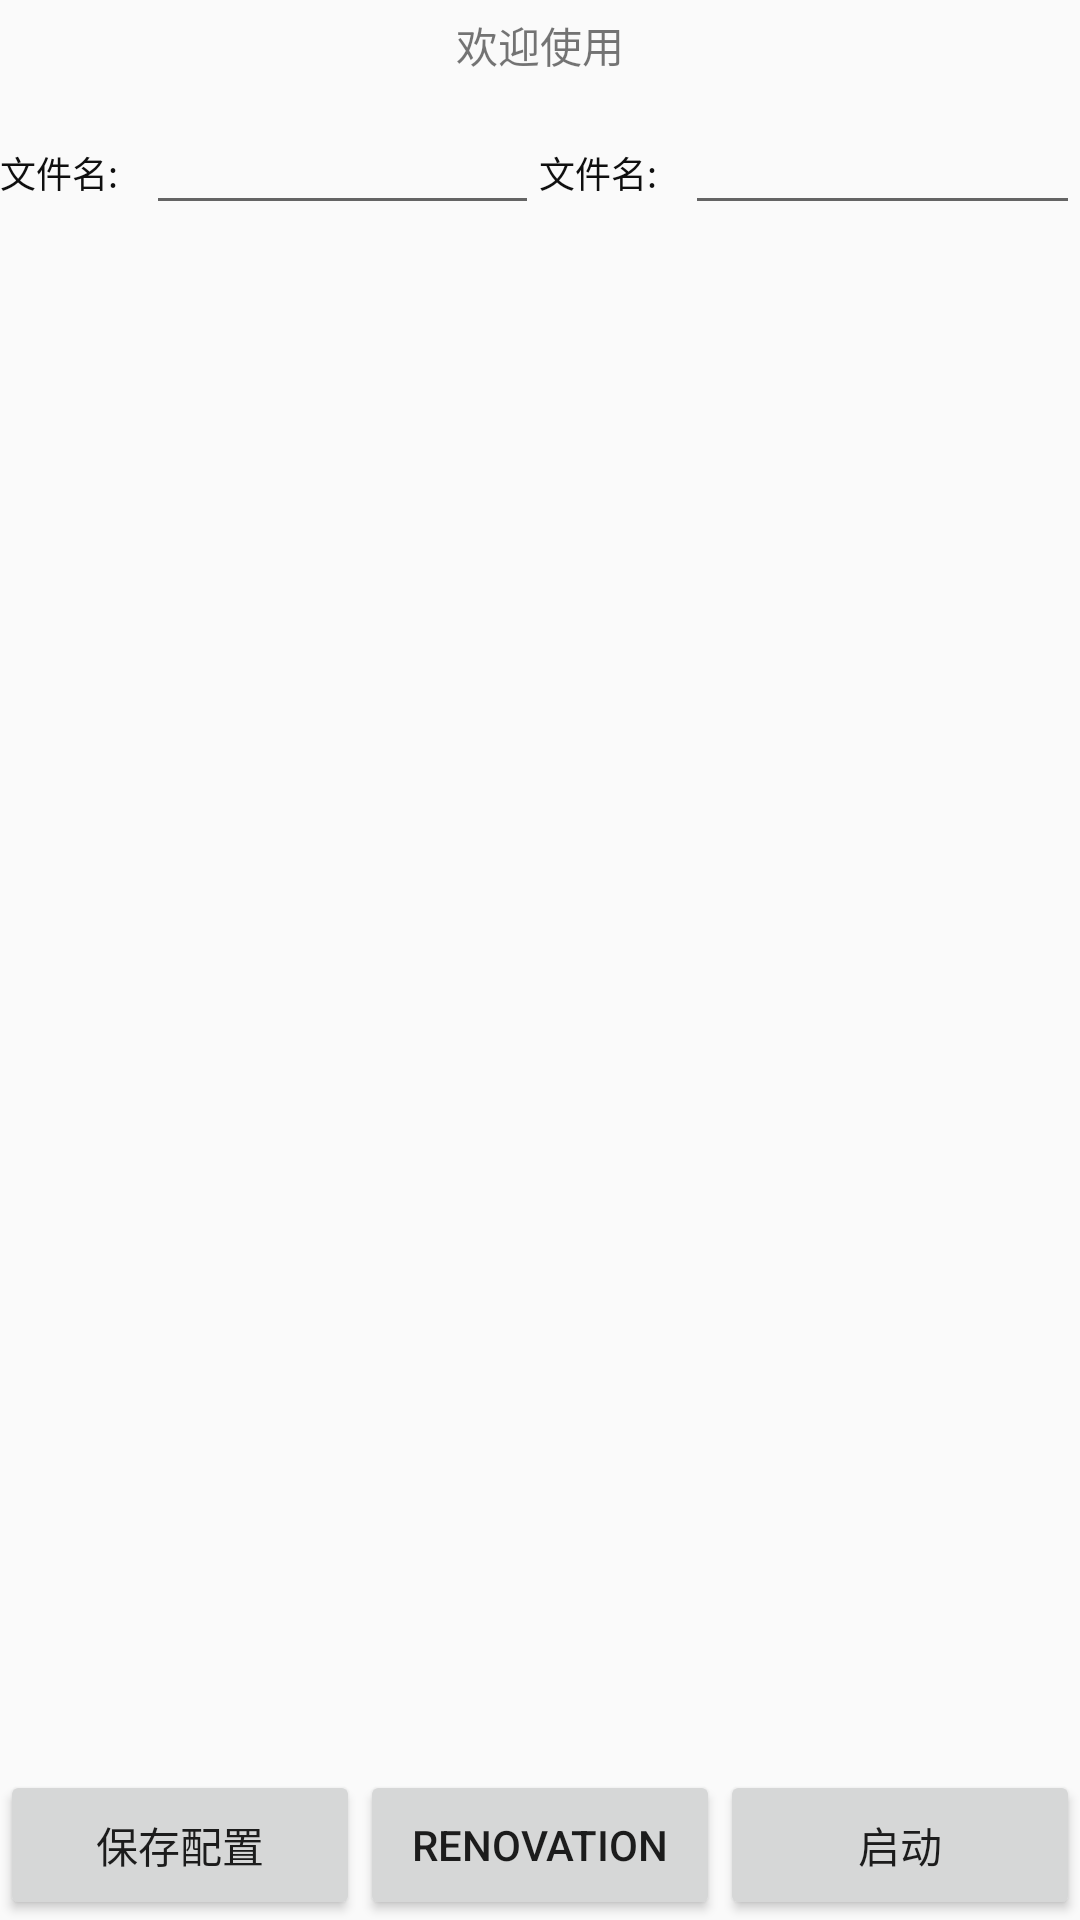

Produce the Android XML layout that renders to this screen, including the resource entries it uses.
<!-- AndroidManifest.xml: application theme AppTheme -->
<!-- res/layout/main_layout.xml -->
<?xml version="1.0" encoding="utf-8"?>
<RelativeLayout xmlns:android="http://schemas.android.com/apk/res/android"
    android:layout_width="match_parent"
    android:layout_height="match_parent">

    <LinearLayout
        android:layout_width="match_parent"
        android:layout_height="30dp">

        <TextView
            android:layout_width="match_parent"
            android:layout_height="30dp"
            android:gravity="center"
            android:text="欢迎使用" />

    </LinearLayout>

    <LinearLayout
        android:layout_width="match_parent"
        android:layout_height="550dp"
        android:layout_above="@+id/btn_seting"
        android:layout_marginTop="@id/btn_seting">

        <LinearLayout
            android:layout_width="match_parent"
            android:layout_height="wrap_content"
            android:orientation="horizontal">
            <include layout="@layout/item_layout" />
        </LinearLayout>

    </LinearLayout>

    <LinearLayout
        android:id="@+id/btn_seting"
        android:layout_width="match_parent"
        android:layout_height="50dp"
        android:layout_alignParentBottom="true"
        android:layout_marginBottom="0dp">

        <Button
            android:id="@+id/save_config"
            android:layout_width="0dp"
            android:layout_height="match_parent"
            android:layout_weight="1"
            android:text="@string/saveconfig" />

        <Button
            android:layout_width="0dp"
            android:layout_height="match_parent"
            android:layout_weight="1"
            android:text="Renovation"/>

        <Button
            android:id="@+id/start_task"
            android:layout_width="0dp"
            android:layout_height="match_parent"
            android:layout_gravity="right"
            android:layout_weight="1"
            android:text="@string/stattask" />


    </LinearLayout>


</RelativeLayout>
<!-- res/layout/item_layout.xml (included above) -->
<?xml version="1.0" encoding="utf-8"?>
<LinearLayout xmlns:android="http://schemas.android.com/apk/res/android"
    xmlns:tools="http://schemas.android.com/tools"
    android:layout_width="match_parent"
    android:layout_height="35dp">

    <TextView
        android:layout_width="0dp"
        android:layout_height="match_parent"
        android:layout_weight="1.5"
        android:gravity="center|left"
        android:text="@string/local_phone_text_file"
        android:textColor="#0F0F0F"
        android:textSize="12sp" />

    <EditText
        android:id="@+id/file_number"
        android:layout_width="50dp"
        android:layout_height="match_parent"
        android:layout_weight="2.5" />
    <TextView
        android:layout_width="0dp"
        android:layout_height="match_parent"
        android:layout_weight="1.5"
        android:gravity="center|left"
        android:text="@string/local_phone_text_file"
        android:textColor="#0F0F0F"
        android:textSize="12sp" />

    <EditText
        android:id="@+id/file_path"
        android:layout_width="50dp"
        android:layout_height="match_parent"
        android:layout_weight="2.5" />
</LinearLayout>
<!-- resources referenced by this layout -->
<resources>
  <string name="local_phone_text_file">文件名:</string>
  <string name="saveconfig">保存配置</string>
  <string name="stattask">启动</string>
  <style name="AppTheme" parent="Theme.AppCompat.Light.DarkActionBar">
          
          <item name="colorPrimary">@color/colorPrimary</item>
          <item name="colorPrimaryDark">@color/colorPrimaryDark</item>
          <item name="colorAccent">@color/colorAccent</item>
      </style>
  <color name="colorPrimary">#FF0000</color>
  <color name="colorPrimaryDark">#FFCCCC</color>
  <color name="colorAccent">#00FFFF</color>
</resources>
